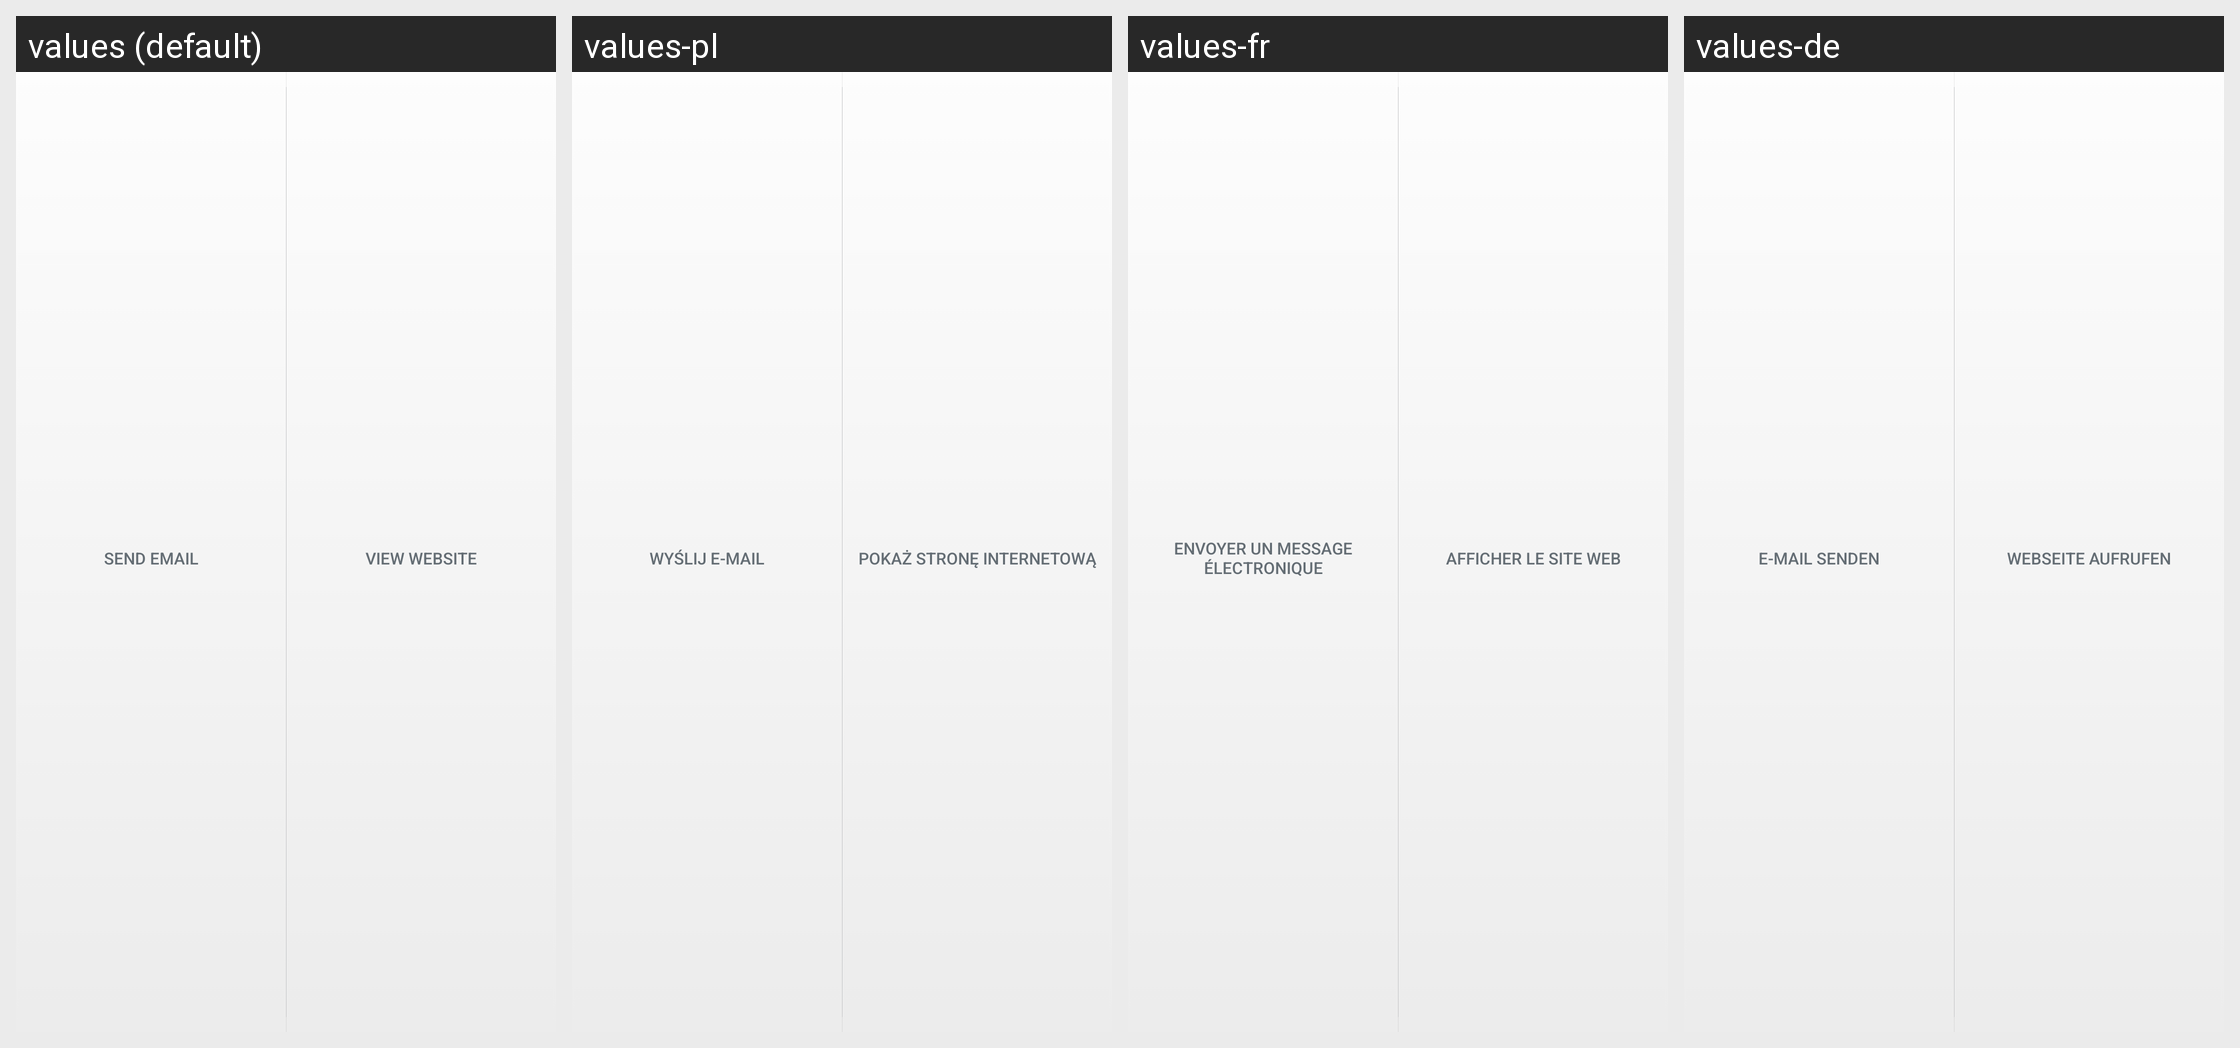

This grid shows one Android layout under several languages. Give, for every string resource on the screen, its name, the default text and each shown locale's text.
Android screen res/layout/page_info_action_sheet.xml rendered under 4 locales, left to right: values (default), values-pl, values-fr, values-de. Device: Nexus 5 (rendered at 1080×1920; each locale shown at half size, 540×960, under a caption strip naming it); theme Theme.MaterialComponents.DayNight.NoActionBar.
Other locales in the repository, not shown: values-af, values-ar, values-cs, values-da, values-el, values-es, values-es-rES, values-fi, values-id, values-it, values-ja, values-ko, values-ms, values-nb, values-nl, values-pt, values-pt-rPT, values-ru, values-sv, values-th, values-tl, values-tr, values-zh-rCN, values-zh-rHK, values-zh-rTW.
Strings drawn on this screen, with the default value and each locale's value (text and hints the layout hard-codes, and strings that could not be matched under every locale, appear in the picture but are not listed):

page_identity_action_email
  values: Send Email
  values-pl: Wyślij e-mail
  values-fr: Envoyer un message électronique
  values-de: E-Mail senden

page_identity_action_view_website
  values: View Website
  values-pl: Pokaż stronę internetową
  values-fr: Afficher le site web
  values-de: Webseite aufrufen
